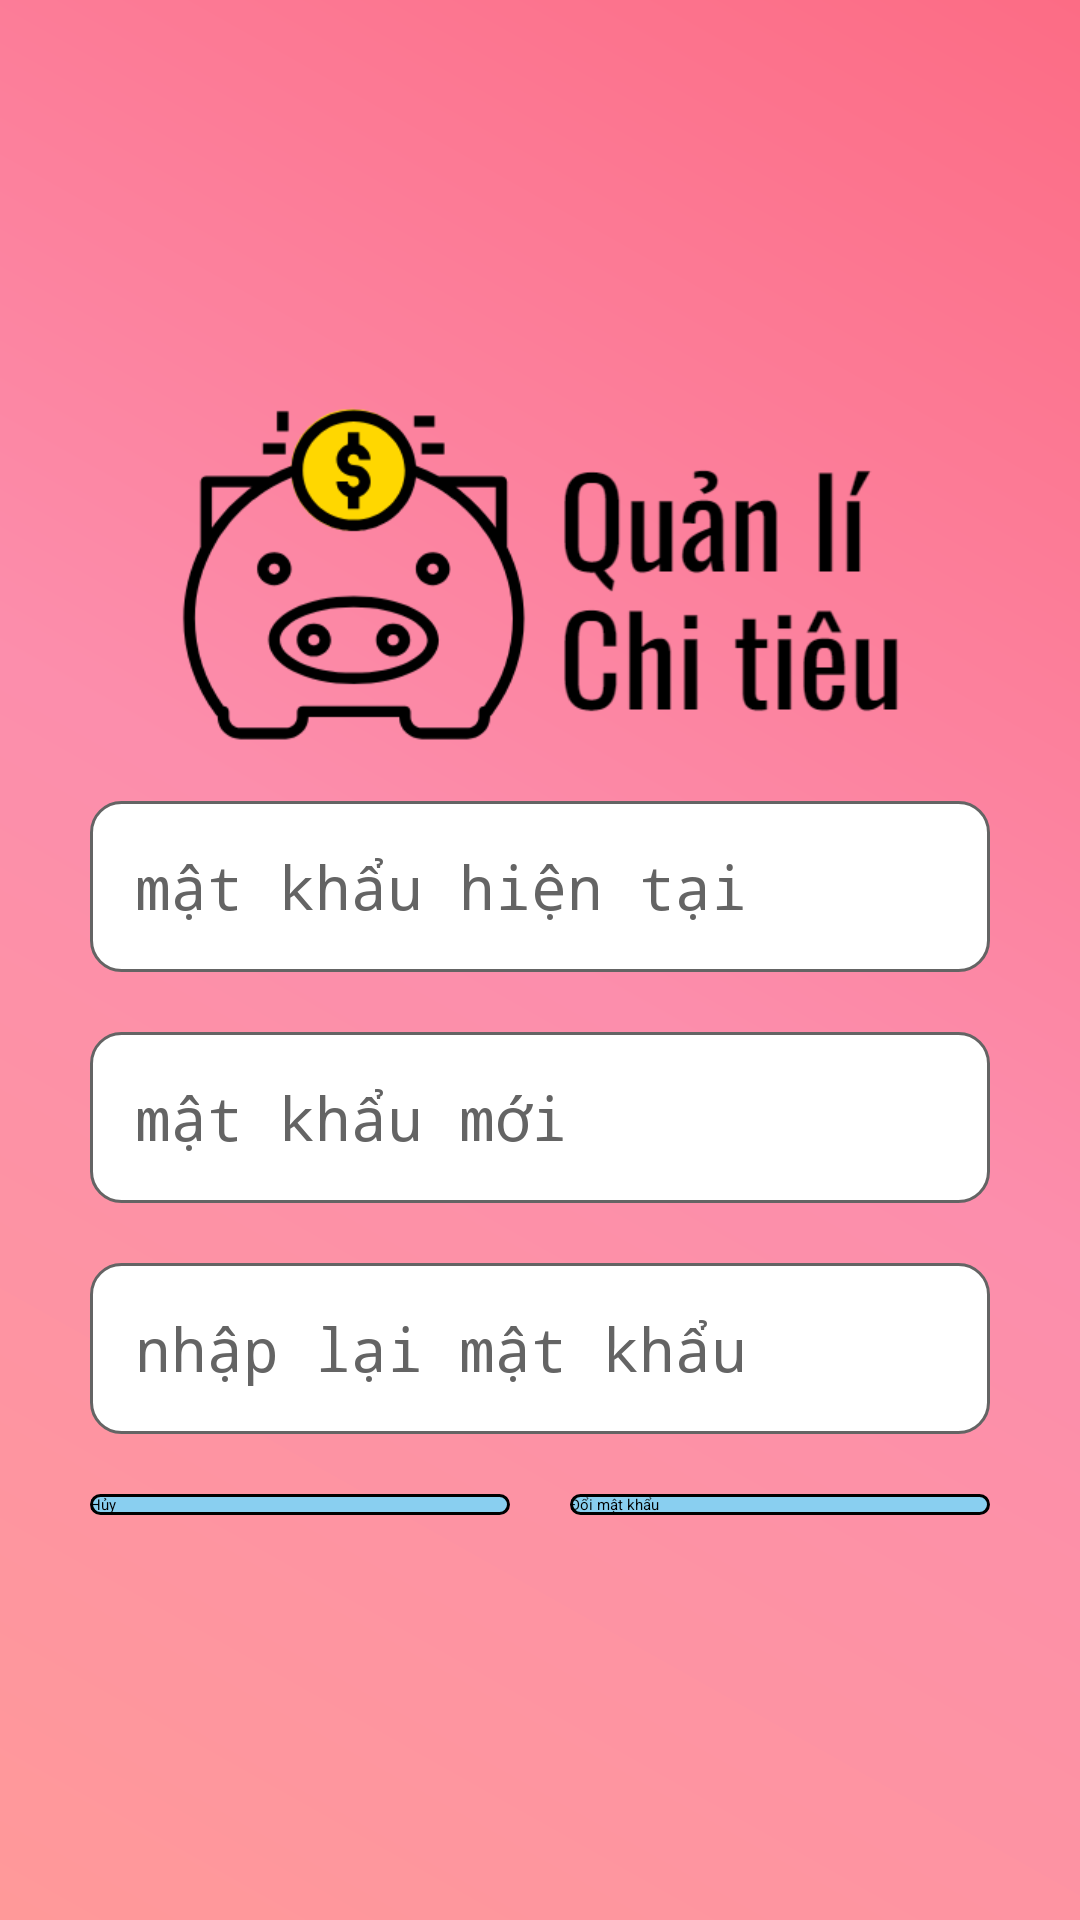

Android layout source for this screen:
<!-- AndroidManifest.xml: application theme Theme.BTL -->
<!-- res/layout/activity_change_pass.xml -->
<?xml version="1.0" encoding="utf-8"?>
<LinearLayout xmlns:android="http://schemas.android.com/apk/res/android"
    xmlns:app="http://schemas.android.com/apk/res-auto"
    xmlns:tools="http://schemas.android.com/tools"
    android:layout_width="match_parent"
    android:gravity="center"
    android:orientation="vertical"
    android:background="@drawable/background_color"
    android:layout_height="match_parent"
    tools:context=".RegisterPage">

    <ScrollView
        android:layout_width="match_parent"
        android:layout_height="wrap_content">

        <LinearLayout
            android:layout_width="match_parent"
            android:layout_height="wrap_content"
            android:orientation="vertical"
            android:gravity="center">

            <ImageView
                android:layout_width="240dp"
                android:layout_height="112dp"
                android:layout_margin="10dp"
                android:layout_marginTop="20dp"
                android:background="@drawable/logo_tieng_viet"/>
            <EditText
                android:id="@+id/change_pass_old_pw"
                android:layout_width="match_parent"
                android:layout_height="wrap_content"
                android:layout_marginTop="10dp"
                android:layout_marginBottom="10dp"
                android:layout_marginLeft="30dp"
                android:layout_marginRight="30dp"
                android:textSize="20sp"
                android:hint="mật khẩu hiện tại"
                android:maxLines="1"
                android:textColor="@color/black"
                android:inputType="textPassword"
                android:textColorHint="@color/gray"
                android:background="@drawable/edit_text_shape"
                android:padding="15dp" />

            <EditText
                android:id="@+id/change_pass_pw"
                android:layout_width="match_parent"
                android:layout_height="wrap_content"
                android:layout_marginTop="10dp"
                android:layout_marginBottom="10dp"
                android:layout_marginLeft="30dp"
                android:layout_marginRight="30dp"
                android:textSize="20sp"
                android:hint="mật khẩu mới"
                android:maxLines="1"
                android:textColor="@color/black"
                android:inputType="textPassword"
                android:textColorHint="@color/gray"
                android:background="@drawable/edit_text_shape"
                android:padding="15dp" />

            <EditText
                android:id="@+id/change_pass_cp"
                android:layout_width="match_parent"
                android:layout_height="wrap_content"
                android:layout_marginTop="10dp"
                android:layout_marginBottom="10dp"
                android:layout_marginLeft="30dp"
                android:layout_marginRight="30dp"
                android:textSize="20sp"
                android:maxLines="1"
                android:hint="@string/re_pass"
                android:inputType="textPassword"
                android:textColor="@color/black"
                android:textColorHint="@color/gray"
                android:background="@drawable/edit_text_shape"
                android:padding="15dp"/>

            <LinearLayout
                android:layout_width="match_parent"
                android:layout_height="wrap_content"
                android:orientation="horizontal"
                android:gravity="center"
                android:layout_marginLeft="20dp"
                android:layout_marginRight="20dp">

                <RelativeLayout
                    android:layout_width="0dp"
                    android:layout_weight="1"
                    android:layout_margin="10dp"
                    android:gravity="center"
                    android:layout_height="wrap_content">

                    <Button
                        android:layout_width="match_parent"
                        android:layout_height="wrap_content"
                        android:background="@drawable/login_signup_button_shape"
                        app:backgroundTint="@null"
                        android:textColor="@color/black"
                        android:id="@+id/button_cancel"
                        android:textAppearance="?textAppearanceBodyLarge"
                        android:text="@string/cancel"/>
                </RelativeLayout>

                <RelativeLayout
                    android:layout_width="0dp"
                    android:layout_weight="1"
                    android:layout_margin="10dp"
                    android:gravity="center"
                    android:layout_height="wrap_content">

                <Button
                    android:layout_width="match_parent"
                    android:layout_height="wrap_content"
                    android:background="@drawable/login_signup_button_shape"
                    app:backgroundTint="@null"
                    android:textColor="@color/black"
                    android:id="@+id/change_button"
                    android:textAppearance="?textAppearanceBodyLarge"
                    android:text="Đổi mật khẩu"/>

                </RelativeLayout>

            </LinearLayout>

        </LinearLayout>

    </ScrollView>

</LinearLayout>
<!-- resources referenced by this layout -->
<resources>
  <color name="black">#FF000000</color>
  <color name="gray">#646464</color>
  <!-- drawable background_color (drawable) -->
  <?xml version="1.0" encoding="utf-8"?>
  <shape xmlns:android="http://schemas.android.com/apk/res/android">
      <gradient android:angle="45"
          android:startColor="#FF9999"
          android:centerColor="#FC8EAC"
          android:endColor="#FC6C85"/>
  </shape>
  <!-- drawable edit_text_shape (drawable) -->
  <?xml version="1.0" encoding="utf-8"?>
  <shape xmlns:android="http://schemas.android.com/apk/res/android">
      <corners android:radius="10dp"/>
      <solid android:color="@color/white"/>
      <stroke android:width="1dp" android:color="@color/gray"></stroke>
  </shape>
  <!-- drawable login_signup_button_shape (drawable) -->
  <?xml version="1.0" encoding="utf-8"?>
  <shape xmlns:android="http://schemas.android.com/apk/res/android">
      <stroke android:width="1dp" android:color="@color/black"/>
      <corners android:radius="10dp"/>
      <solid android:color="#89CFF0"/>
  </shape>
  <!-- drawable logo_tieng_viet: png bitmap (drawable, 21967 bytes) -->
  <string name="cancel">Hủy</string>
  <string name="re_pass">nhập lại mật khẩu</string>
  <color name="white">#FFFFFFFF</color>
</resources>
